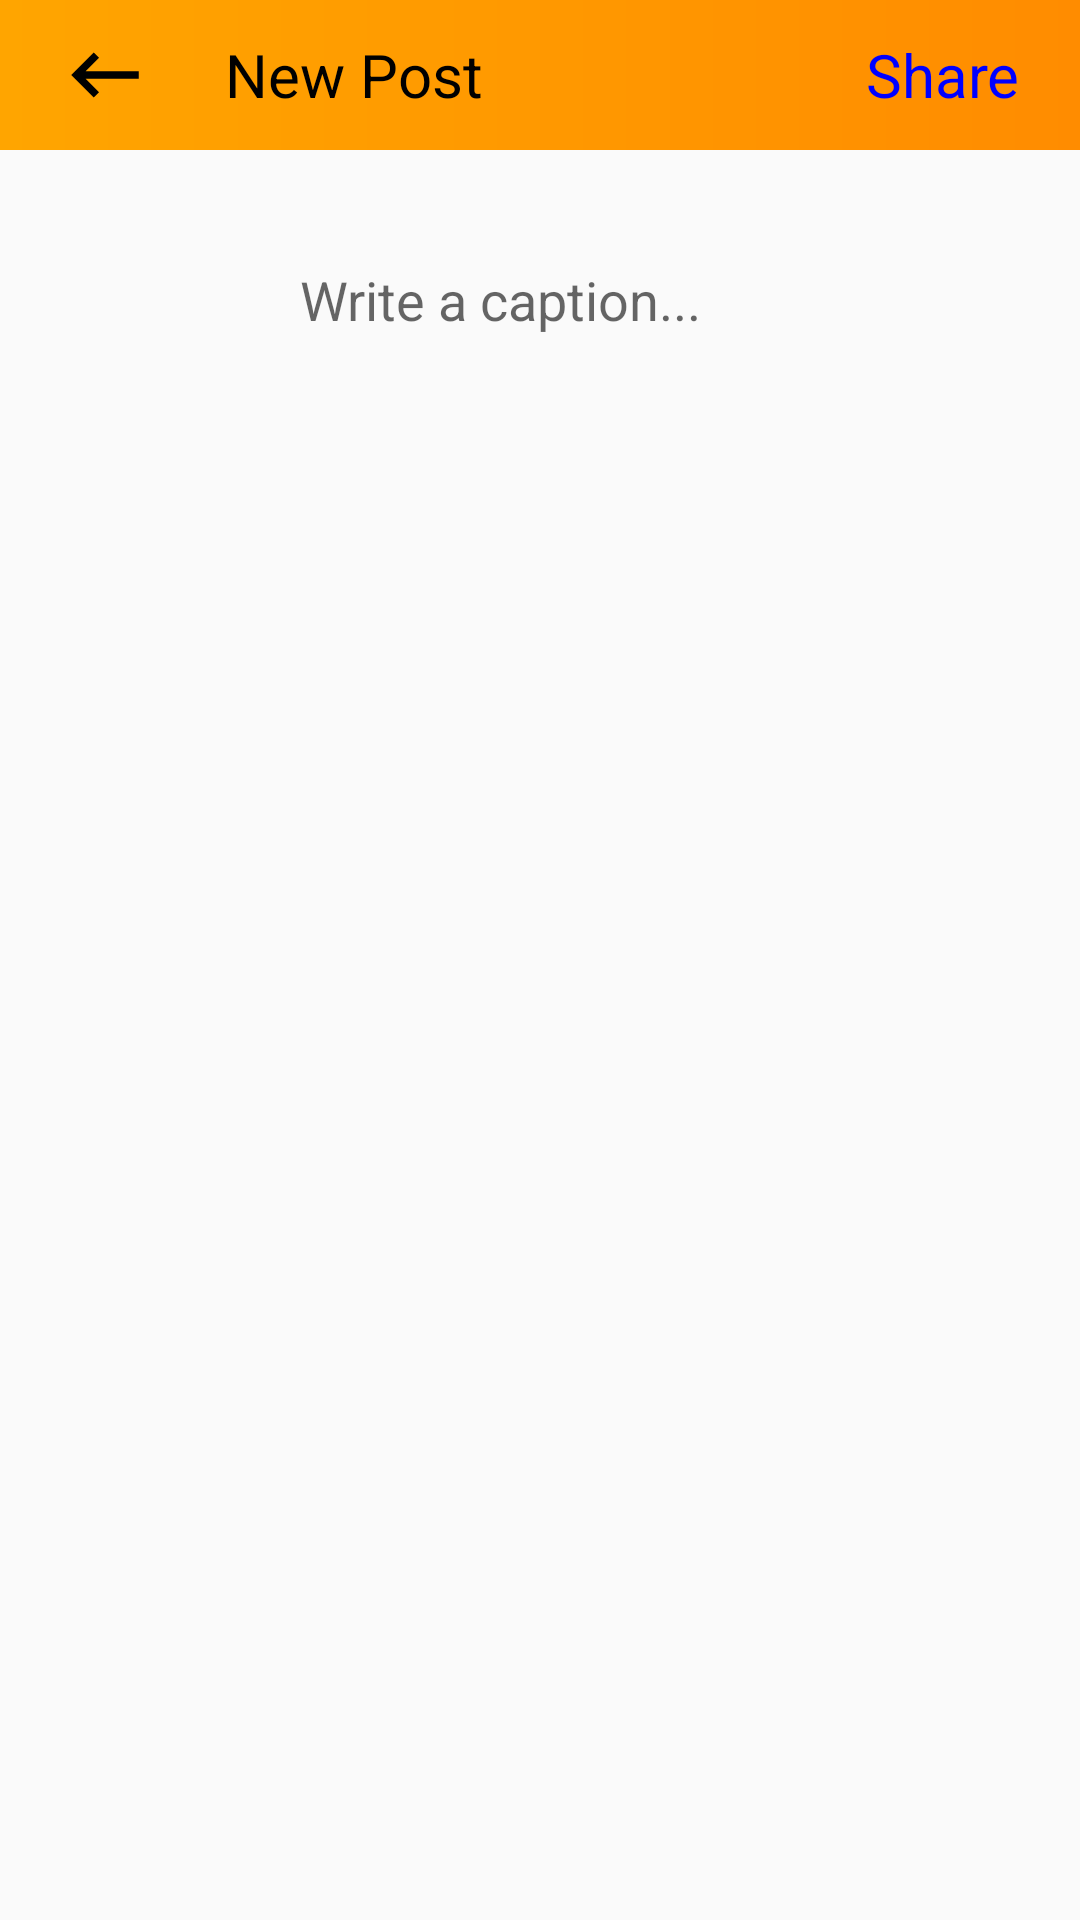

Write the Android layout XML for this screen, with the resource values it uses.
<!-- AndroidManifest.xml: application theme AppTheme -->
<!-- res/layout/activity_next.xml -->
<?xml version="1.0" encoding="utf-8"?>
<RelativeLayout
    xmlns:android="http://schemas.android.com/apk/res/android"
    android:layout_width="match_parent"
    android:layout_height="match_parent">

    <RelativeLayout
        android:layout_width="match_parent"
        android:layout_height="50dp"
        android:id="@+id/relLayout1">

        <include layout="@layout/snipper_top_nexttoolbar"/>

    </RelativeLayout>

    <RelativeLayout
        android:layout_width="match_parent"
        android:layout_height="wrap_content"
        android:id="@+id/relLayout2"
        android:layout_below="@id/relLayout1">

        <include layout="@layout/snippet_center_newpost"/>

    </RelativeLayout>



</RelativeLayout>
<!-- res/layout/snipper_top_nexttoolbar.xml (included above) -->
<?xml version="1.0" encoding="utf-8"?>
<RelativeLayout
    xmlns:android="http://schemas.android.com/apk/res/android"
    android:layout_width="match_parent"
    android:layout_height="50dp"
    android:background="@drawable/gradient_color">

    <ImageView
        android:layout_width="30dp"
        android:layout_height="30dp"
        android:layout_centerVertical="true"
        android:src="@drawable/ic_back"
        android:layout_marginStart="20dp"
        android:id="@+id/back"/>

    <TextView
        android:layout_width="wrap_content"
        android:layout_height="wrap_content"
        android:text="New Post"
        android:layout_centerVertical="true"
        android:layout_toRightOf="@id/back"
        android:textColor="@color/black"
        android:textSize="20sp"
        android:layout_marginLeft="25dp"
        android:id="@+id/tvNewPost"/>

    <TextView
        android:layout_width="wrap_content"
        android:layout_height="wrap_content"
        android:text="Share"
        android:textColor="@color/blue_link"
        android:textSize="20sp"
        android:layout_centerVertical="true"
        android:id="@+id/sharePost"
        android:layout_alignParentRight="true"
        android:layout_marginEnd="20dp"
        />

</RelativeLayout>
<!-- res/layout/snippet_center_newpost.xml (included above) -->
<?xml version="1.0" encoding="utf-8"?>
<RelativeLayout
    xmlns:android="http://schemas.android.com/apk/res/android"
    android:layout_width="match_parent"
    android:layout_height="wrap_content"
    android:layout_marginTop="10dp">

    <ImageView
        android:layout_width="80dp"
        android:layout_height="80dp"
        android:layout_centerVertical="true"
        android:layout_alignParentLeft="true"
        android:layout_marginStart="10dp"
        android:id="@+id/imageShare"
        android:scaleType="centerCrop"/>

    <EditText
        android:layout_width="match_parent"
        android:layout_height="wrap_content"
        android:id="@+id/caption"
        android:layout_toRightOf="@id/imageShare"
        android:layout_centerVertical="true"
        android:layout_marginLeft="10dp"
        android:layout_marginRight="10dp"
        android:hint="Write a caption..."
        android:background="@null"/>


</RelativeLayout>
<!-- resources referenced by this layout -->
<resources>
  <color name="black">#000000</color>
  <color name="blue_link"> #0000ff</color>
  <!-- drawable gradient_color (drawable) -->
  <shape xmlns:android="http://schemas.android.com/apk/res/android"
      android:shape="rectangle">
      <gradient
          android:startColor="@color/orange"
          android:endColor="@color/dark_orange"
          android:angle="0" />
  </shape>
  <!-- drawable ic_back (drawable-anydpi) -->
  <vector xmlns:android="http://schemas.android.com/apk/res/android"
      android:width="24dp"
      android:height="24dp"
      android:viewportWidth="24"
      android:viewportHeight="24"
      android:tint="#000000">
      <path
          android:fillColor="#FF000000"
          android:pathData="M21,11H6.83l3.58,-3.59L9,6l-6,6 6,6 1.41,-1.41L6.83,13H21z"/>
  </vector>
  <style name="AppTheme" parent="Theme.AppCompat.Light.NoActionBar">
          
          <item name="colorPrimary">@color/colorPrimary</item>
          <item name="colorPrimaryDark">@color/colorPrimaryDark</item>
          <item name="colorAccent">@color/dark_orange</item>
      </style>
  <color name="orange">#FFA500</color>
  <color name="dark_orange">#FF8C00</color>
  <color name="colorPrimary">#ffffff  </color>
  <color name="colorPrimaryDark">#000000</color>
</resources>
